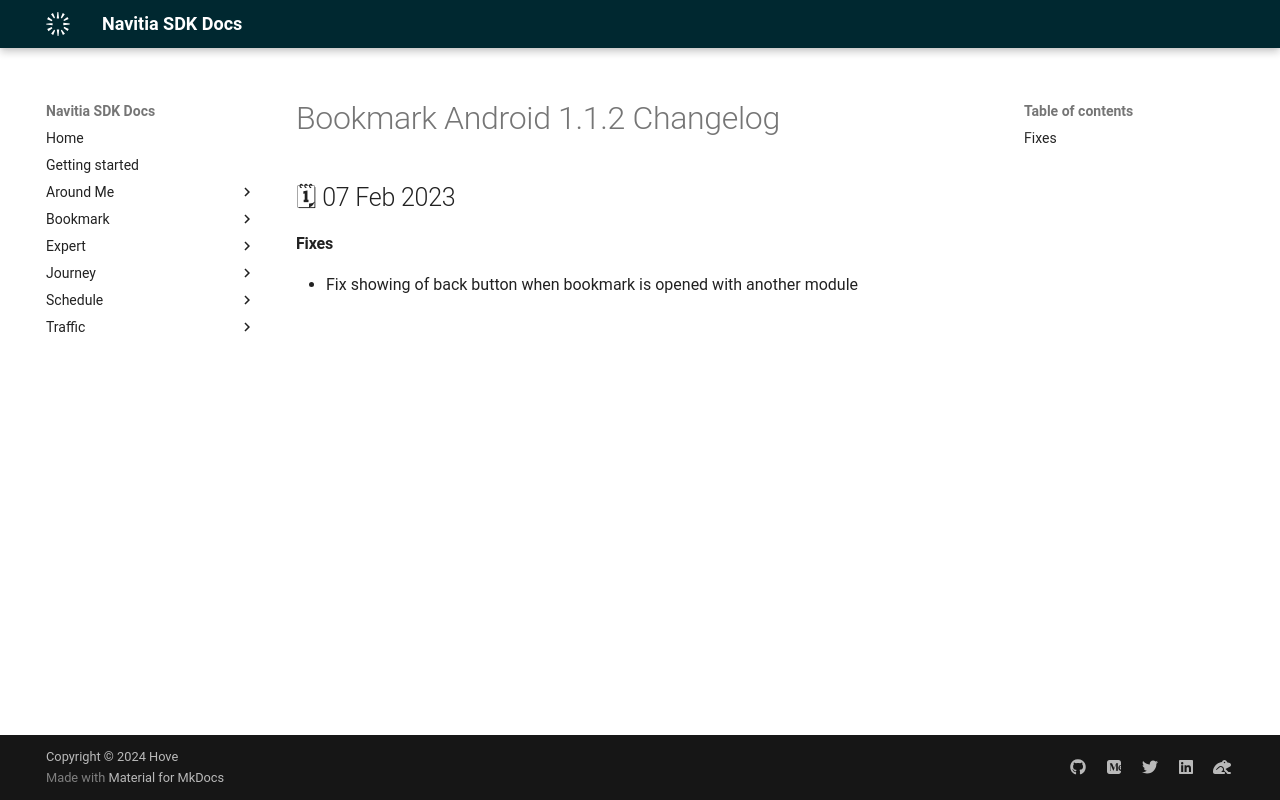

repository: hove-io/navitia_sdk_docs · page: bookmark/android/releases/1.1.2/index.html · generator: mkdocs

---
title: Bookmark Android 1.1.2 - Changelog - Navitia SDK Docs
---
# Bookmark Android 1.1.2 Changelog

<h2>🗓 07 Feb 2023</h2>

#### Fixes
- Fix showing of back button when bookmark is opened with another module
